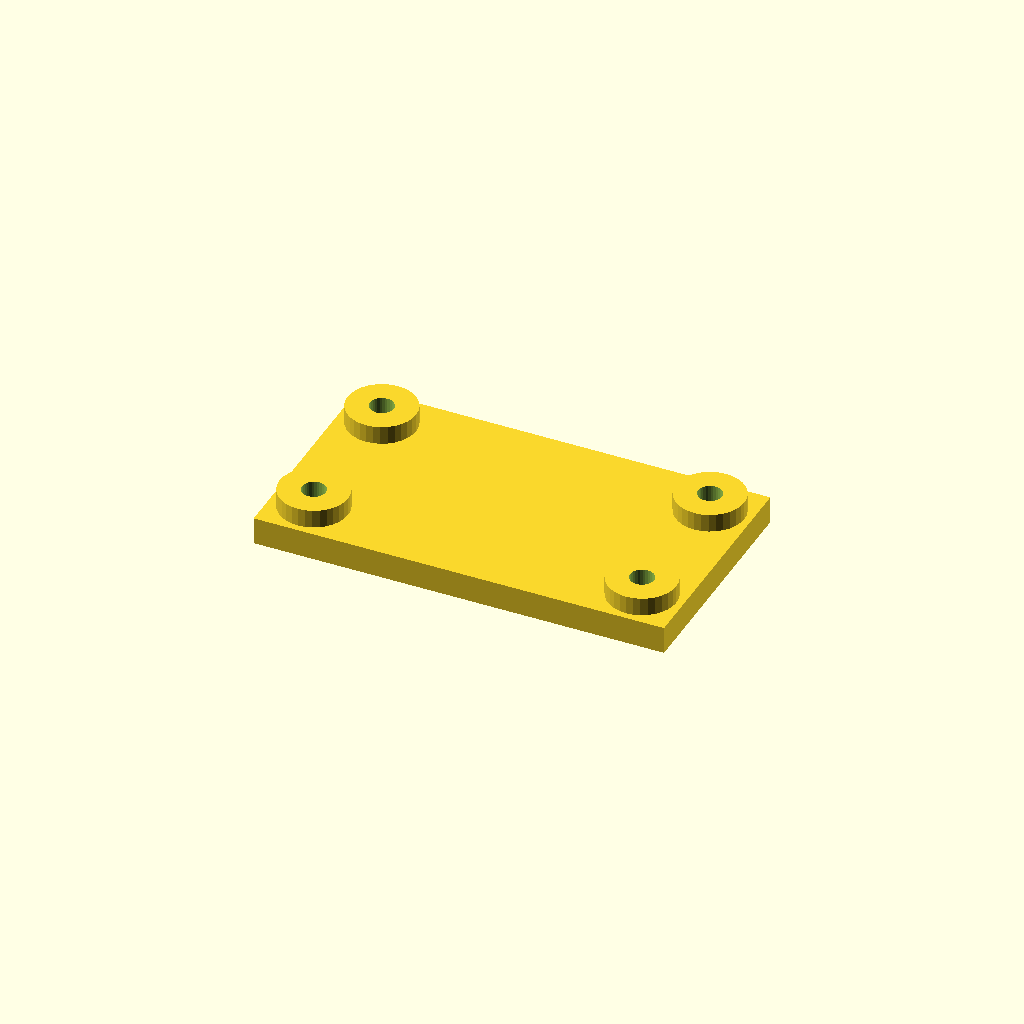
Cell 1: the model at its default parameters.
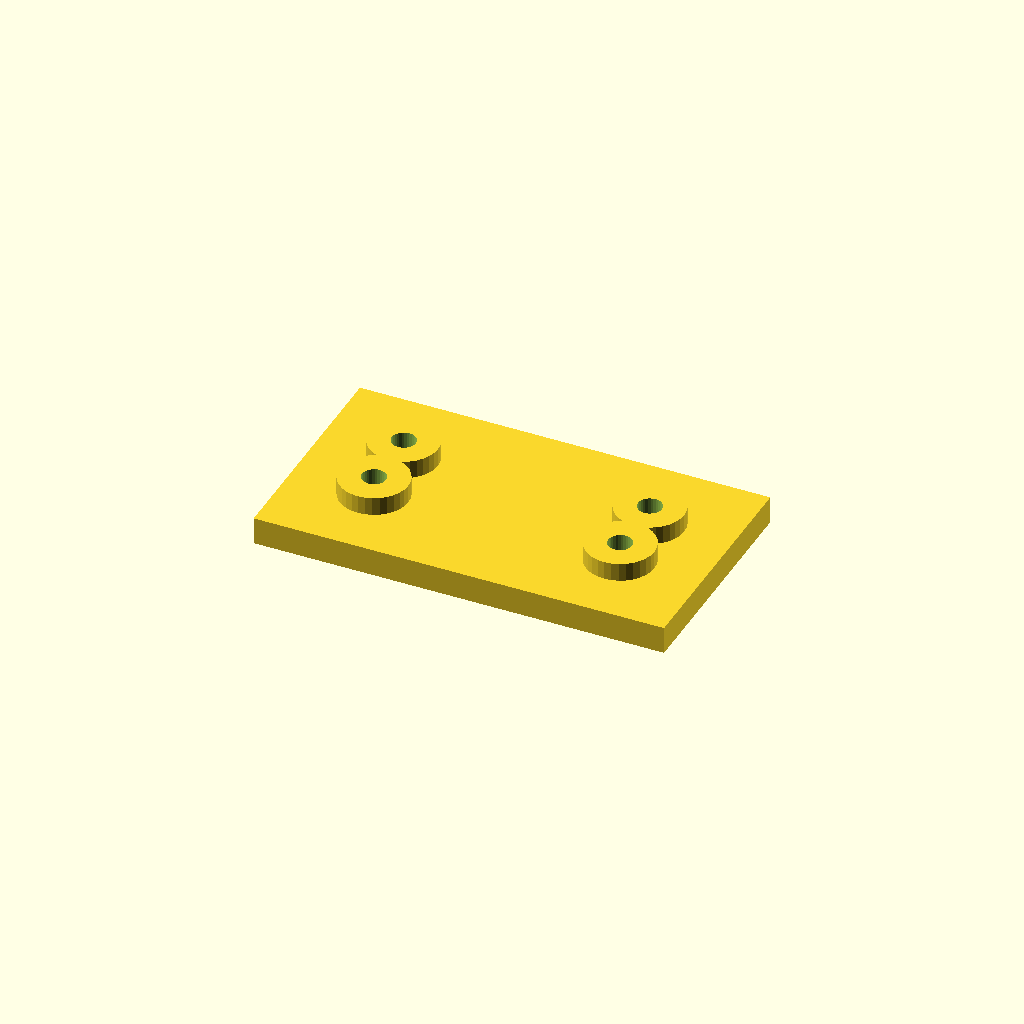
Cell 2: edge = 36 (everything else at default).
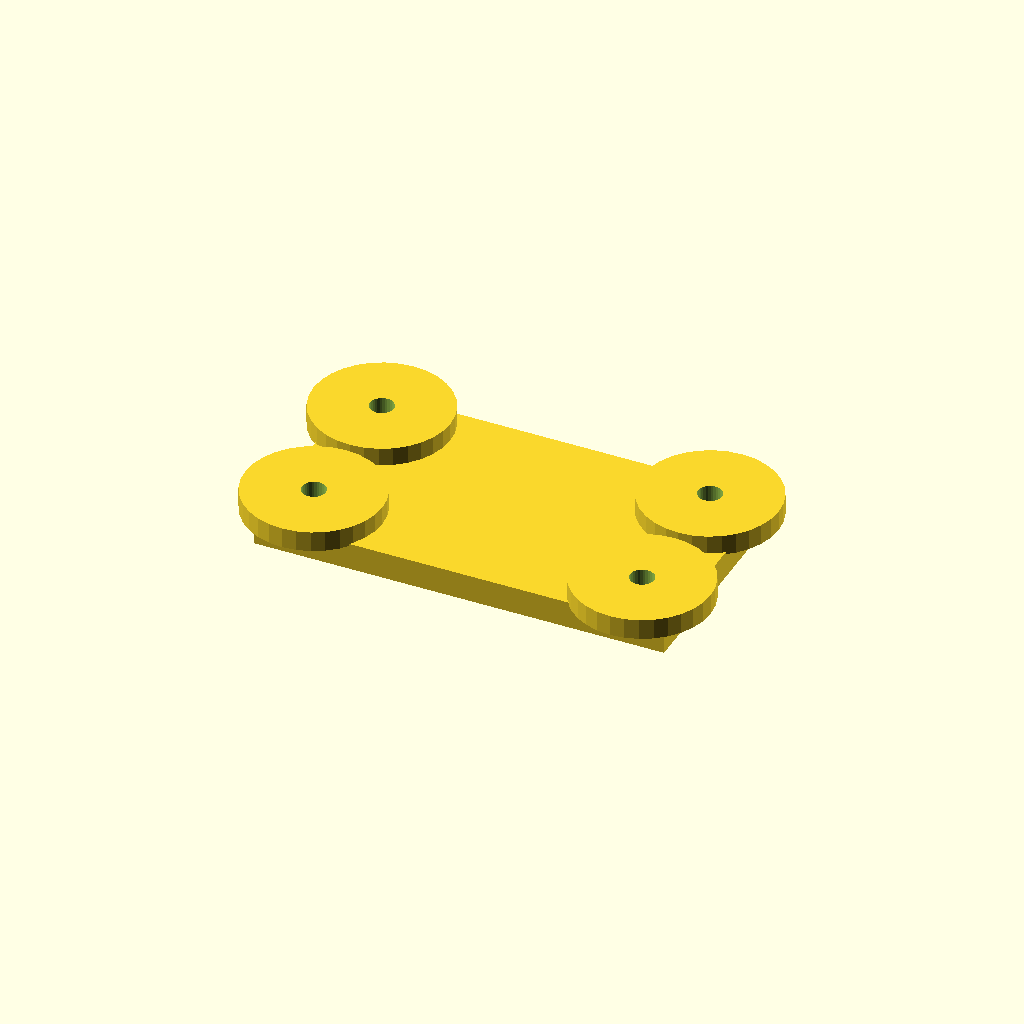
Cell 3: boss_d = 60 (everything else at default).
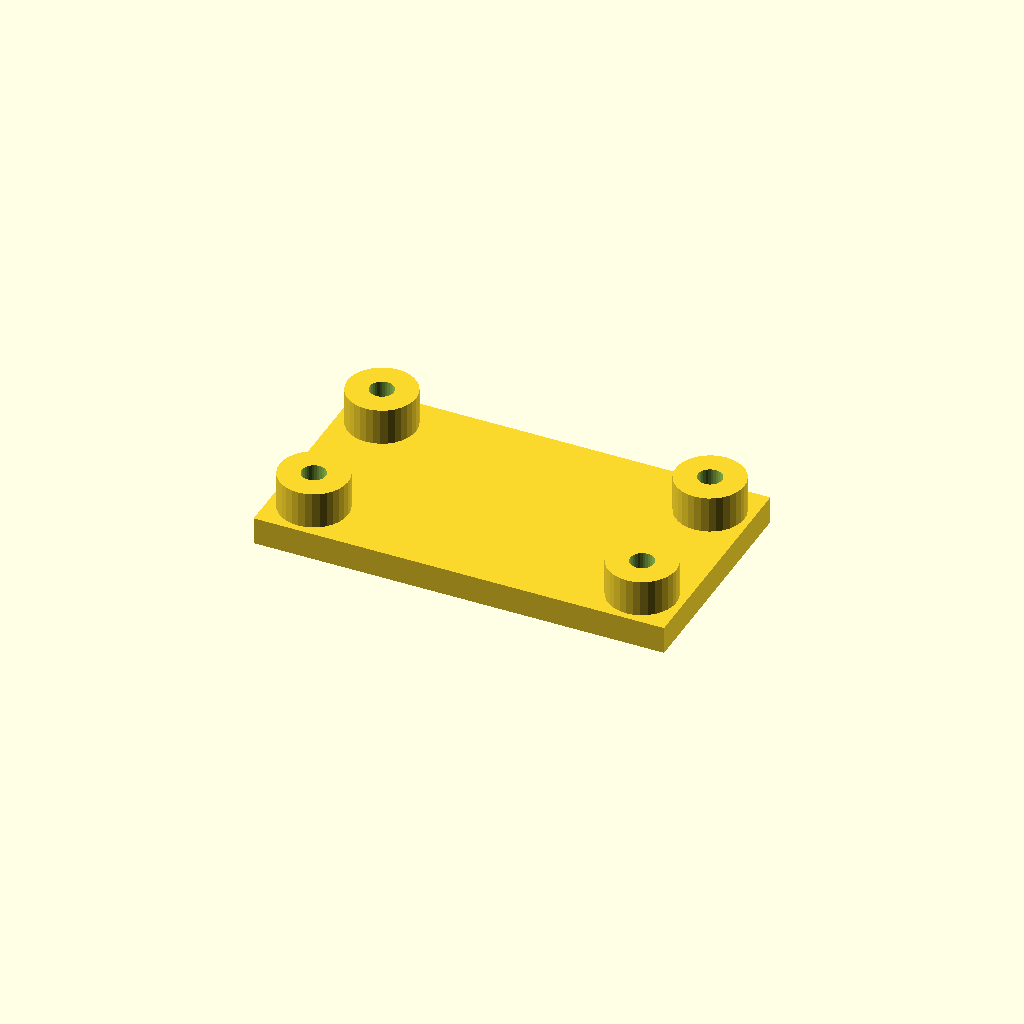
Cell 4: the same model with boss_h = 16.
One fixed orthographic camera (rotation 55°, 0°, 25°; colour scheme Cornfield) for every cell.
Source of the model, optional_data/data/place1/anchorpads/part_0187.scad:
$fn = 32;

// ----------------------------------------------------------------------
// Anchor pads 180 x 100 x 20
// four corner bosses with anchor holes
// ----------------------------------------------------------------------

// --- parameters (mm) ---
plate = [180, 100, 12];  // base plate size (x, y, z)
pads = 4;                // boss count, one per corner
edge = 18;               // boss centre offset from the plate edge
boss_d = 30;             // boss diameter
boss_h = 8;              // boss height above the base plate
hole_d = 10.5;           // hole diameter

// --- derived feature positions (mm) ---
height = plate[2] + boss_h;      // = 20   overall height of the part
corner_x = plate[0] / 2 - edge;  // = 72   boss centre X
corner_y = plate[1] / 2 - edge;  // = 32   boss centre Y
feature_centers = [
  [corner_x, corner_y],
  [-corner_x, corner_y],
  [-corner_x, -corner_y],
  [corner_x, -corner_y]
];   // boss centres, anchor holes are drilled there

// base plate, four bosses standing on it, anchor holes all the way through
difference() {
  union() {
    cube(plate, center = true);
    for (centre = feature_centers)
      translate([centre[0], centre[1], plate[2] / 2 - 1])
        cylinder(d = boss_d, h = boss_h + 1);
  }
  for (centre = feature_centers)
    translate([centre[0], centre[1], -height])
      cylinder(d = hole_d, h = 2 * height + 2);  // through boss and plate
}
Customizer parameters (derived from the source; name, type, default, range or options):
plate: vector, default [180, 100, 12]
pads: number, default 4
edge: number, default 18
boss_d: number, default 30
boss_h: number, default 8
hole_d: number, default 10.5
